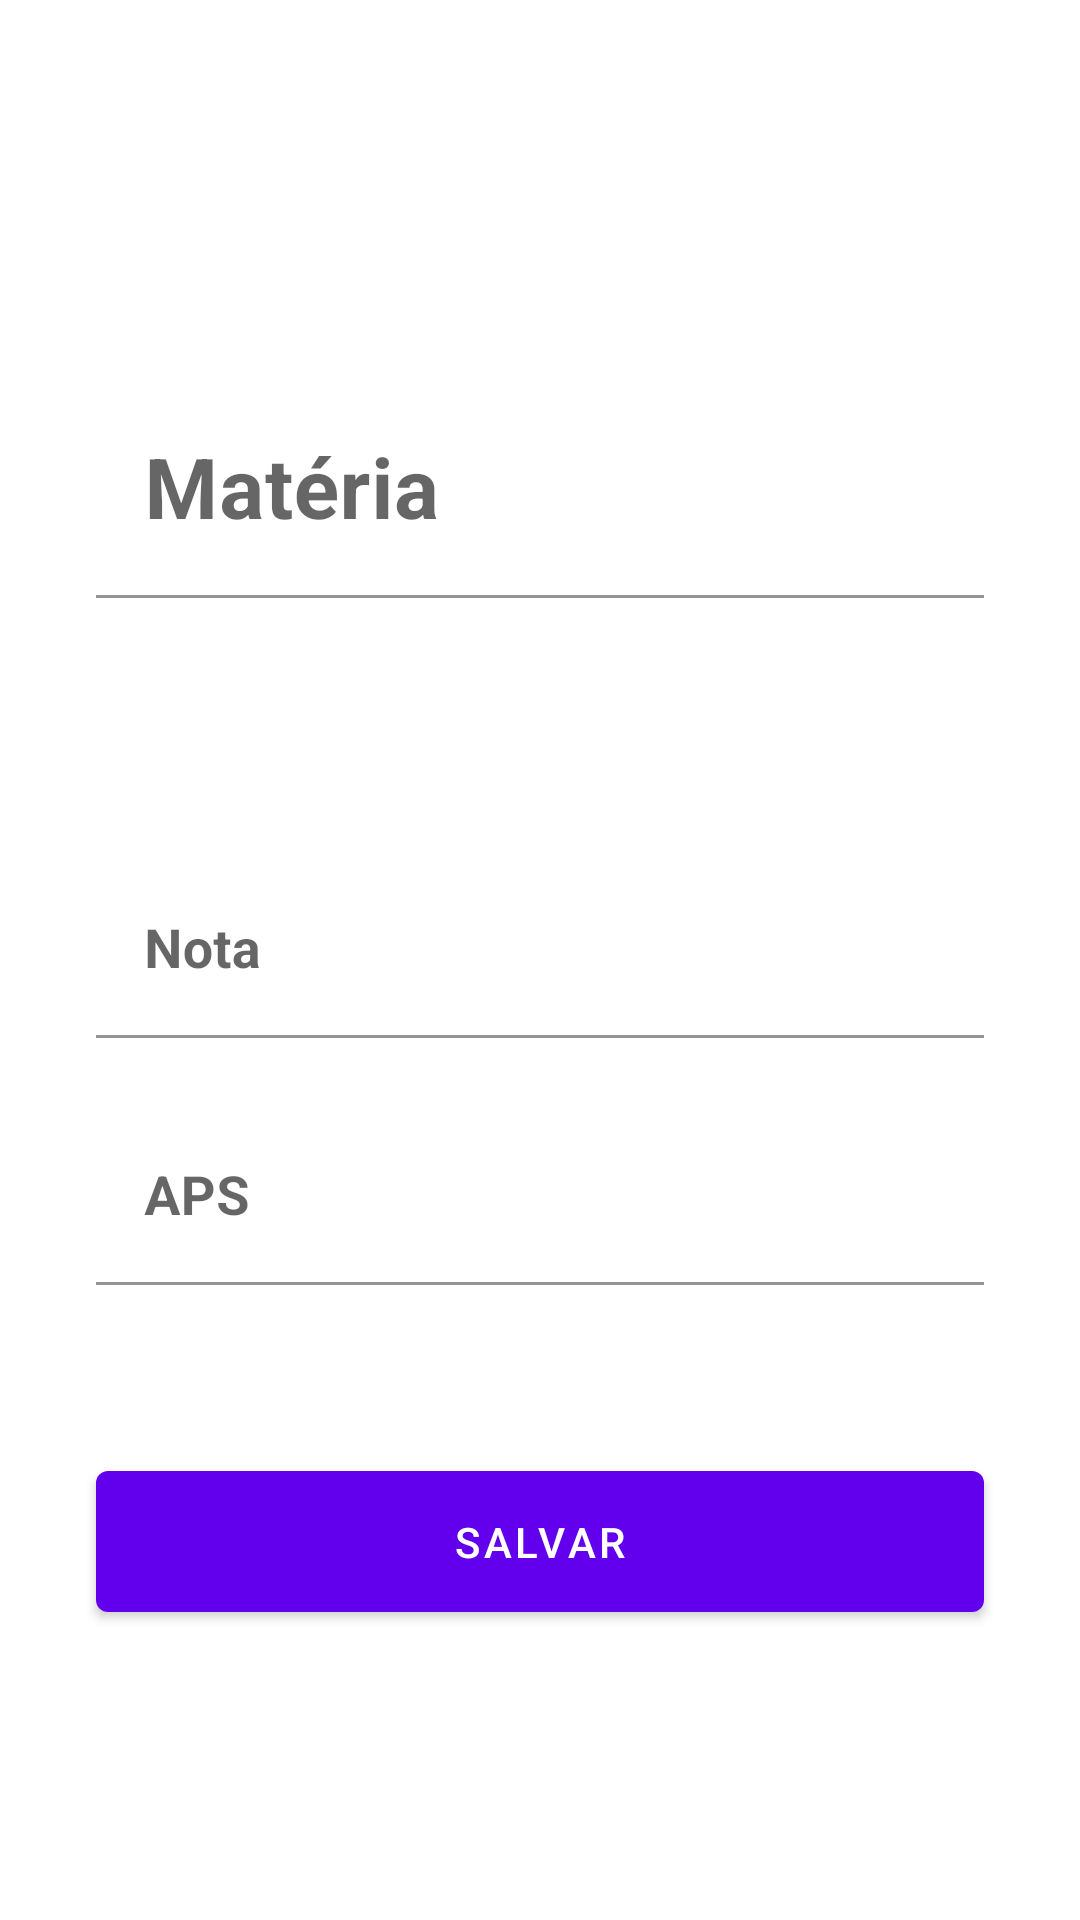

The Android layout XML behind this screen, and the referenced resources:
<!-- AndroidManifest.xml: application theme Theme.TutorialAV1 -->
<!-- res/layout/activity_register_discipline.xml -->
<?xml version="1.0" encoding="utf-8"?>
<androidx.constraintlayout.widget.ConstraintLayout xmlns:android="http://schemas.android.com/apk/res/android"
    xmlns:app="http://schemas.android.com/apk/res-auto"
    xmlns:tools="http://schemas.android.com/tools"
    android:layout_width="match_parent"
    android:layout_height="match_parent">


    <ImageView
        android:id="@+id/register_discipline_image_back"
        android:layout_width="0dp"
        android:layout_height="wrap_content"
        android:background="?attr/selectableItemBackgroundBorderless"
        android:contentDescription="@string/register_back_content_description"
        android:padding="32dp"
        android:src="@drawable/vector_back"
        app:layout_constraintEnd_toEndOf="parent"
        app:layout_constraintHorizontal_bias="0"
        app:layout_constraintStart_toStartOf="parent"
        app:layout_constraintTop_toTopOf="parent"
        app:layout_constraintWidth_default="wrap" />

    <com.google.android.material.textfield.TextInputLayout
        android:id="@+id/register_discipline_input_layout_title"
        android:layout_width="0dp"
        android:layout_height="wrap_content"
        android:layout_marginStart="32dp"
        android:layout_marginTop="64dp"
        android:layout_marginEnd="32dp"
        app:layout_constraintEnd_toEndOf="parent"
        app:layout_constraintStart_toStartOf="parent"
        app:layout_constraintTop_toBottomOf="@id/register_discipline_image_back">


        <com.google.android.material.textfield.TextInputEditText
            android:id="@+id/register_discipline_edit_text_title"
            android:layout_width="match_parent"
            android:layout_height="wrap_content"
            android:hint="Matéria"
            android:background="@android:color/transparent"
            android:textSize="28sp"
            android:textStyle="bold" />

    </com.google.android.material.textfield.TextInputLayout>

    <TextView
        android:id="@+id/register_discipline_text_view_label"
        android:layout_width="0dp"
        android:layout_height="wrap_content"
        android:layout_marginStart="32dp"
        android:layout_marginEnd="32dp"
        android:textColor="@color/colorAccent"
        android:textSize="12sp"
        android:textStyle="bold"
        android:layout_marginTop="8dp"
        app:layout_constraintEnd_toEndOf="parent"
        app:layout_constraintStart_toStartOf="parent"
        app:layout_constraintTop_toBottomOf="@id/register_discipline_input_layout_title"
        tools:text="AV1" />

    <com.google.android.material.textfield.TextInputLayout
        android:id="@+id/register_discipline_input_layout_grade"
        android:layout_width="0dp"
        android:layout_height="wrap_content"
        android:layout_marginStart="32dp"
        android:layout_marginTop="64dp"
        android:layout_marginEnd="32dp"
        app:layout_constraintEnd_toEndOf="parent"
        app:layout_constraintStart_toStartOf="parent"
        app:layout_constraintTop_toBottomOf="@id/register_discipline_text_view_label">

        <com.google.android.material.textfield.TextInputEditText
            android:id="@+id/register_discipline_edit_text_grade"
            android:layout_width="match_parent"
            android:layout_height="wrap_content"
            android:background="@android:color/transparent"
            android:hint="Nota"
            android:textStyle="bold"
            android:inputType="number"
            android:textSize="18sp" />

    </com.google.android.material.textfield.TextInputLayout>

    <com.google.android.material.textfield.TextInputLayout
        android:id="@+id/register_discipline_input_layout_aps"
        android:layout_width="0dp"
        android:layout_height="wrap_content"
        android:layout_marginStart="32dp"
        android:layout_marginTop="24dp"
        android:layout_marginEnd="32dp"
        app:layout_constraintEnd_toEndOf="parent"
        app:layout_constraintStart_toStartOf="parent"
        app:layout_constraintTop_toBottomOf="@id/register_discipline_input_layout_grade">

        <com.google.android.material.textfield.TextInputEditText
            android:id="@+id/register_discipline_edit_text_aps"
            android:layout_width="match_parent"
            android:layout_height="wrap_content"
            android:textStyle="bold"
            android:background="@android:color/transparent"
            android:hint="APS"
            android:inputType="number"
            android:textSize="18sp" />

    </com.google.android.material.textfield.TextInputLayout>

    <com.google.android.material.button.MaterialButton
        android:id="@+id/register_discipline_button_primary"
        android:layout_width="0dp"
        android:layout_height="wrap_content"
        android:layout_marginStart="32dp"
        android:layout_marginTop="56dp"
        android:layout_marginEnd="32dp"
        android:padding="14dp"
        android:text="Salvar"
        app:layout_constraintEnd_toEndOf="parent"
        app:layout_constraintStart_toStartOf="parent"
        app:layout_constraintTop_toBottomOf="@id/register_discipline_input_layout_aps" />

    <com.google.android.material.button.MaterialButton
        android:id="@+id/register_discipline_button_delete"
        android:layout_width="0dp"
        android:layout_height="wrap_content"
        android:layout_marginStart="32dp"
        android:layout_marginTop="4dp"
        android:layout_marginEnd="32dp"
        android:backgroundTint="@color/red"
        android:padding="14dp"
        android:text="Excluir"
        android:visibility="gone"
        app:layout_constraintEnd_toEndOf="parent"
        app:layout_constraintStart_toStartOf="parent"
        app:layout_constraintTop_toBottomOf="@id/register_discipline_button_primary" />

</androidx.constraintlayout.widget.ConstraintLayout>
<!-- resources referenced by this layout -->
<resources>
  <color name="colorAccent">#FFBB86FC</color>
  <color name="red">#FC86F0</color>
  <string name="register_back_content_description">Voltar</string>
  <style name="Theme.TutorialAV1" parent="Theme.MaterialComponents.Light.NoActionBar">
          
          <item name="colorSecondary">@color/teal_200</item>
          <item name="colorSecondaryVariant">@color/teal_700</item>
          <item name="colorOnSecondary">@color/black</item>
          
          <item name="android:statusBarColor" tools:targetApi="l">?attr/colorPrimaryVariant</item>
          
      </style>
  <color name="teal_200">#FF03DAC5</color>
  <color name="teal_700">#FF018786</color>
  <color name="black">#FF000000</color>
</resources>
